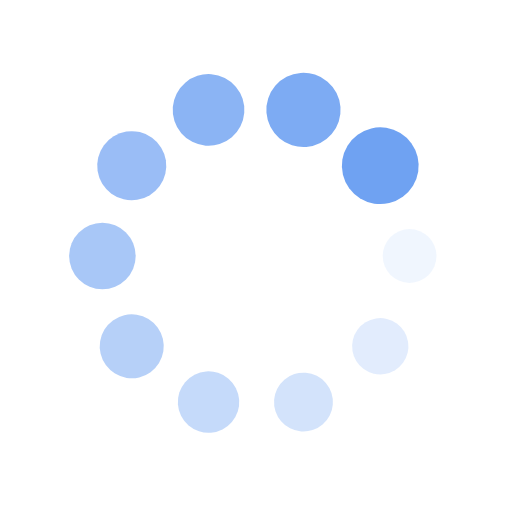
t = 0.00 s
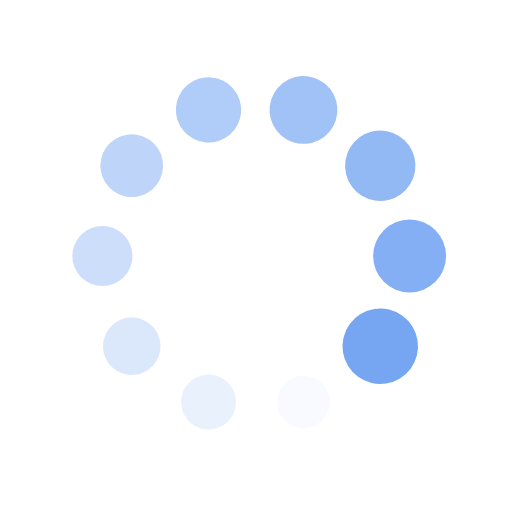
t = 0.37 s
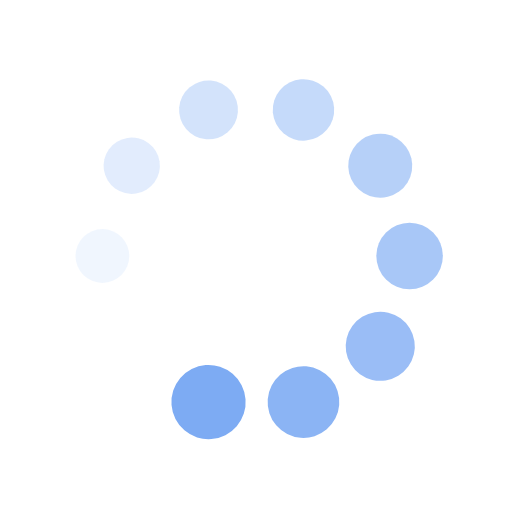
t = 0.75 s
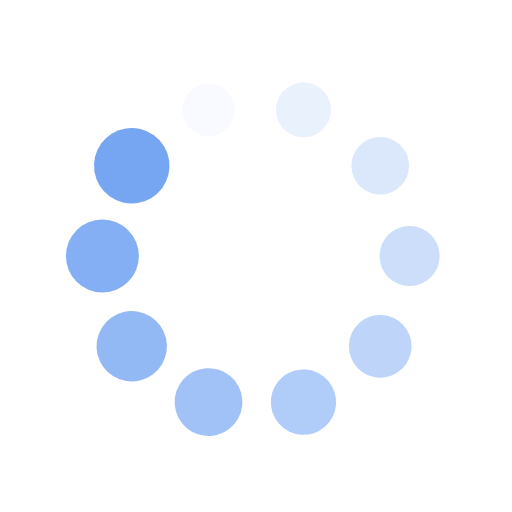
t = 1.12 s

The animated SVG that drew these frames (rendered in a browser with its animation timeline set to each time). Animation: 20 SMIL elements (animate=10,animateTransform=10); one cycle of 1.49 s, repeats indefinitely.

<?xml version="1.0" encoding="utf-8"?>
<svg xmlns="http://www.w3.org/2000/svg" xmlns:xlink="http://www.w3.org/1999/xlink" style="margin: auto; background: none; display: block; shape-rendering: auto;" width="94px" height="94px" viewBox="0 0 100 100" preserveAspectRatio="xMidYMid">
<g transform="translate(80,50)">
<g transform="rotate(0)">
<circle cx="0" cy="0" r="5" fill="#6fa2f2" fill-opacity="1">
  <animateTransform attributeName="transform" type="scale" begin="-1.3432835820895521s" values="1.5 1.5;1 1" keyTimes="0;1" dur="1.4925373134328357s" repeatCount="indefinite"></animateTransform>
  <animate attributeName="fill-opacity" keyTimes="0;1" dur="1.4925373134328357s" repeatCount="indefinite" values="1;0" begin="-1.3432835820895521s"></animate>
</circle>
</g>
</g><g transform="translate(74.27050983124843,67.6335575687742)">
<g transform="rotate(36)">
<circle cx="0" cy="0" r="5" fill="#6fa2f2" fill-opacity="0.9">
  <animateTransform attributeName="transform" type="scale" begin="-1.1940298507462686s" values="1.5 1.5;1 1" keyTimes="0;1" dur="1.4925373134328357s" repeatCount="indefinite"></animateTransform>
  <animate attributeName="fill-opacity" keyTimes="0;1" dur="1.4925373134328357s" repeatCount="indefinite" values="1;0" begin="-1.1940298507462686s"></animate>
</circle>
</g>
</g><g transform="translate(59.270509831248425,78.53169548885461)">
<g transform="rotate(72)">
<circle cx="0" cy="0" r="5" fill="#6fa2f2" fill-opacity="0.8">
  <animateTransform attributeName="transform" type="scale" begin="-1.044776119402985s" values="1.5 1.5;1 1" keyTimes="0;1" dur="1.4925373134328357s" repeatCount="indefinite"></animateTransform>
  <animate attributeName="fill-opacity" keyTimes="0;1" dur="1.4925373134328357s" repeatCount="indefinite" values="1;0" begin="-1.044776119402985s"></animate>
</circle>
</g>
</g><g transform="translate(40.72949016875158,78.53169548885461)">
<g transform="rotate(108)">
<circle cx="0" cy="0" r="5" fill="#6fa2f2" fill-opacity="0.7">
  <animateTransform attributeName="transform" type="scale" begin="-0.8955223880597015s" values="1.5 1.5;1 1" keyTimes="0;1" dur="1.4925373134328357s" repeatCount="indefinite"></animateTransform>
  <animate attributeName="fill-opacity" keyTimes="0;1" dur="1.4925373134328357s" repeatCount="indefinite" values="1;0" begin="-0.8955223880597015s"></animate>
</circle>
</g>
</g><g transform="translate(25.72949016875158,67.6335575687742)">
<g transform="rotate(144)">
<circle cx="0" cy="0" r="5" fill="#6fa2f2" fill-opacity="0.6">
  <animateTransform attributeName="transform" type="scale" begin="-0.7462686567164178s" values="1.5 1.5;1 1" keyTimes="0;1" dur="1.4925373134328357s" repeatCount="indefinite"></animateTransform>
  <animate attributeName="fill-opacity" keyTimes="0;1" dur="1.4925373134328357s" repeatCount="indefinite" values="1;0" begin="-0.7462686567164178s"></animate>
</circle>
</g>
</g><g transform="translate(20,50.00000000000001)">
<g transform="rotate(180)">
<circle cx="0" cy="0" r="5" fill="#6fa2f2" fill-opacity="0.5">
  <animateTransform attributeName="transform" type="scale" begin="-0.5970149253731343s" values="1.5 1.5;1 1" keyTimes="0;1" dur="1.4925373134328357s" repeatCount="indefinite"></animateTransform>
  <animate attributeName="fill-opacity" keyTimes="0;1" dur="1.4925373134328357s" repeatCount="indefinite" values="1;0" begin="-0.5970149253731343s"></animate>
</circle>
</g>
</g><g transform="translate(25.729490168751575,32.366442431225806)">
<g transform="rotate(216)">
<circle cx="0" cy="0" r="5" fill="#6fa2f2" fill-opacity="0.4">
  <animateTransform attributeName="transform" type="scale" begin="-0.44776119402985076s" values="1.5 1.5;1 1" keyTimes="0;1" dur="1.4925373134328357s" repeatCount="indefinite"></animateTransform>
  <animate attributeName="fill-opacity" keyTimes="0;1" dur="1.4925373134328357s" repeatCount="indefinite" values="1;0" begin="-0.44776119402985076s"></animate>
</circle>
</g>
</g><g transform="translate(40.729490168751575,21.468304511145394)">
<g transform="rotate(252)">
<circle cx="0" cy="0" r="5" fill="#6fa2f2" fill-opacity="0.3">
  <animateTransform attributeName="transform" type="scale" begin="-0.29850746268656714s" values="1.5 1.5;1 1" keyTimes="0;1" dur="1.4925373134328357s" repeatCount="indefinite"></animateTransform>
  <animate attributeName="fill-opacity" keyTimes="0;1" dur="1.4925373134328357s" repeatCount="indefinite" values="1;0" begin="-0.29850746268656714s"></animate>
</circle>
</g>
</g><g transform="translate(59.27050983124842,21.46830451114539)">
<g transform="rotate(288)">
<circle cx="0" cy="0" r="5" fill="#6fa2f2" fill-opacity="0.2">
  <animateTransform attributeName="transform" type="scale" begin="-0.14925373134328357s" values="1.5 1.5;1 1" keyTimes="0;1" dur="1.4925373134328357s" repeatCount="indefinite"></animateTransform>
  <animate attributeName="fill-opacity" keyTimes="0;1" dur="1.4925373134328357s" repeatCount="indefinite" values="1;0" begin="-0.14925373134328357s"></animate>
</circle>
</g>
</g><g transform="translate(74.27050983124842,32.3664424312258)">
<g transform="rotate(324)">
<circle cx="0" cy="0" r="5" fill="#6fa2f2" fill-opacity="0.1">
  <animateTransform attributeName="transform" type="scale" begin="0s" values="1.5 1.5;1 1" keyTimes="0;1" dur="1.4925373134328357s" repeatCount="indefinite"></animateTransform>
  <animate attributeName="fill-opacity" keyTimes="0;1" dur="1.4925373134328357s" repeatCount="indefinite" values="1;0" begin="0s"></animate>
</circle>
</g>
</g>
<!-- [ldio] generated by https://loading.io/ --></svg>
